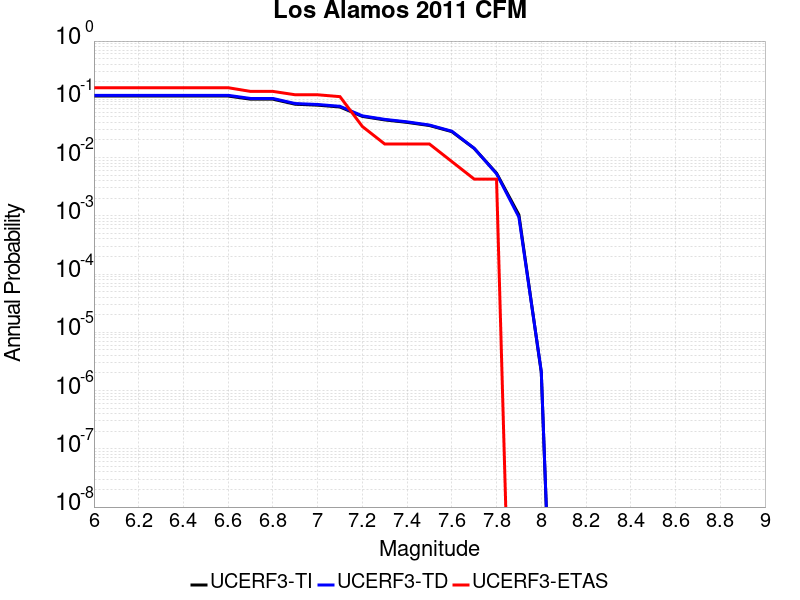

The table this chart was drawn from, first rows:
Magnitude, UCERF3-TI Prob, UCERF3-TD Prob, UCERF3-ETAS Prob
6.0, 0.1137, 0.1171, 0.1581
6.1, 0.1137, 0.1171, 0.1581
6.2, 0.1137, 0.1171, 0.1581
6.3, 0.1137, 0.1171, 0.1581
6.4, 0.1137, 0.1171, 0.1581
6.5, 0.1137, 0.1171, 0.1581
6.6, 0.1137, 0.1171, 0.1581
6.7, 0.1006, 0.1035, 0.1368
6.8, 0.1006, 0.1035, 0.1368
6.9, 0.08234, 0.0846, 0.1197
7.0, 0.07935, 0.08153, 0.1197
7.1, 0.07378, 0.07583, 0.1111
7.2, 0.05089, 0.05206, 0.03419
7.3, 0.04429, 0.04528, 0.01709
7.4, 0.04018, 0.04105, 0.01709
7.5, 0.03547, 0.03619, 0.01709
7.6, 0.02789, 0.02836, 0.008547
7.7, 0.01436, 0.01443, 0.004274
7.8, 0.005388, 0.005276, 0.004274
7.9, 0.001038, 9.480479E-4, 0.0
8.0, 2.0559496E-6, 2.1435183E-6, 0.0
